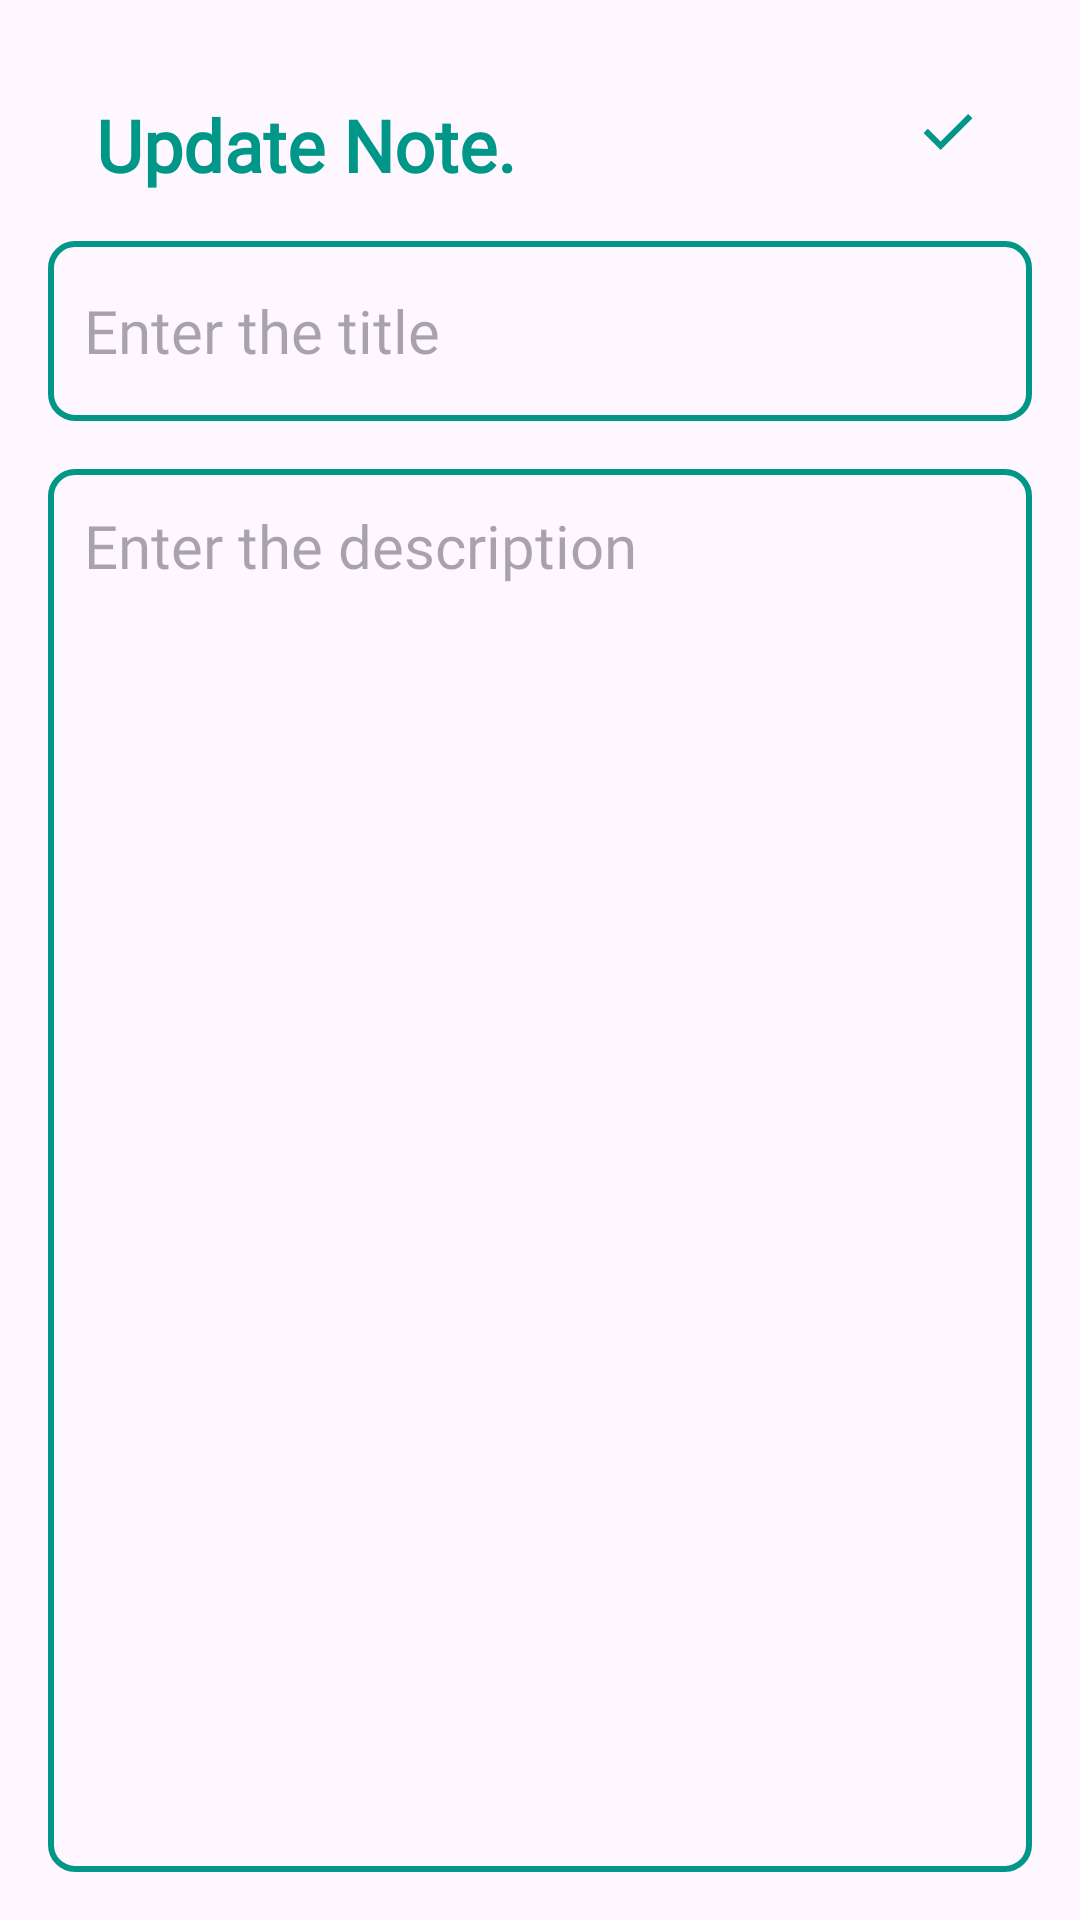

Write the Android layout XML for this screen, with the resource values it uses.
<!-- AndroidManifest.xml: application theme Theme.AndroidKotlinNotesApplication -->
<!-- res/layout/activity_update.xml -->
<?xml version="1.0" encoding="utf-8"?>
<RelativeLayout
    xmlns:android="http://schemas.android.com/apk/res/android"
    xmlns:app="http://schemas.android.com/apk/res-auto"
    xmlns:tools="http://schemas.android.com/tools"
    android:id="@+id/main"
    android:layout_width="match_parent"
    android:layout_height="match_parent"
    android:orientation="vertical"
    android:padding="16dp"
    tools:context=".UpdateActivity">


    <TextView
        android:id="@+id/updateNoteHeading"
        android:layout_width="wrap_content"
        android:layout_height="wrap_content"
        android:layout_alignParentTop="true"
        android:layout_marginStart="16dp"
        android:layout_marginTop="16dp"
        android:fontFamily="@font/architects_daughter"
        android:text="@string/update_note"
        android:textColor="@color/my_light_primary"
        android:textSize="24sp"
        android:textStyle="bold"/>

    <ImageView
        android:id="@+id/updateNoteButton"
        android:layout_width="wrap_content"
        android:layout_height="wrap_content"
        android:src="@drawable/done_icon"
        android:layout_marginEnd="16dp"
        android:layout_alignParentEnd="true"
        android:layout_alignTop="@+id/updateNoteHeading"/>

    <EditText
        android:id="@+id/updateTitleEditText"
        android:layout_width="match_parent"
        android:layout_height="60dp"
        android:hint="@string/enter_the_title"
        android:textSize="20sp"
        android:fontFamily="@font/architects_daughter"
        android:background="@drawable/box_border"
        android:padding="12dp"
        android:layout_marginTop="16dp"
        android:layout_below="@id/updateNoteHeading"/>

    <EditText
        android:id="@+id/updateContentEditText"
        android:layout_width="match_parent"
        android:layout_height="match_parent"
        android:hint="@string/enter_the_description"
        android:textSize="20sp"
        android:fontFamily="@font/architects_daughter"
        android:background="@drawable/box_border"
        android:padding="12dp"
        android:gravity="top"
        android:layout_below="@id/updateTitleEditText"
        android:layout_marginTop="16dp"/>

</RelativeLayout>
<!-- resources referenced by this layout -->
<resources>
  <color name="my_light_primary">#009688</color>
  <!-- drawable box_border (drawable) -->
  <?xml version="1.0" encoding="utf-8"?>
  <shape
      xmlns:android="http://schemas.android.com/apk/res/android"
      android:shape="rectangle">
  
      <stroke
          android:color="@color/my_light_primary"
          android:width="2dp"/>
  
      <corners
          android:radius="8dp"/>
  
  </shape>
  <!-- drawable done_icon (drawable) -->
  <vector xmlns:android="http://schemas.android.com/apk/res/android"
      android:width="24dp"
      android:height="24dp"
      android:tint="@color/my_light_primary"
      android:viewportWidth="960"
      android:viewportHeight="960">
    <path
        android:pathData="M382,720 L154,492l57,-57 171,171 367,-367 57,57 -424,424Z"
        android:fillColor="#e3e3e3"/>
  </vector>
  <string name="enter_the_description">Enter the description</string>
  <string name="enter_the_title">Enter the title</string>
  <string name="update_note">Update Note.</string>
  <style name="Theme.AndroidKotlinNotesApplication" parent="Base.Theme.AndroidKotlinNotesApplication" />
  <style name="Base.Theme.AndroidKotlinNotesApplication" parent="Theme.Material3.DayNight.NoActionBar">
          
          <item name="colorPrimary">@color/my_light_primary</item>
          <item name="colorPrimaryVariant">@color/my_light_primary_variant</item>
          <item name="android:statusBarColor">@color/my_light_primary</item>
      </style>
  <color name="my_light_primary_variant">#009688</color>
</resources>
